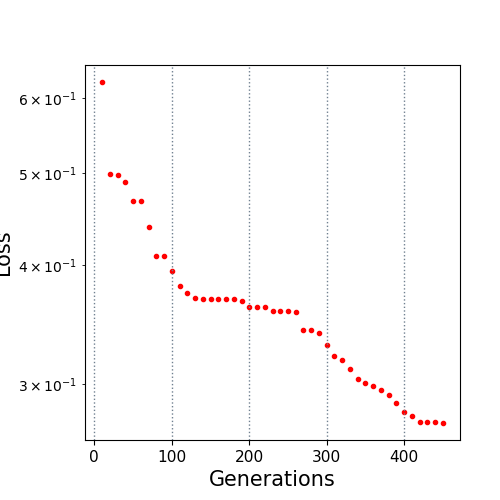

Values plotted in this chart, from the file beside it:
10.0, 0.623752
20.0, 0.4988
30.0, 0.4985
40.0, 0.4891
50.0, 0.4678
60.0, 0.4671
70.0, 0.4387
80.0, 0.4088
90.0, 0.4088
100.0, 0.3948
110.0, 0.3807
120.0, 0.374
130.0, 0.3698
140.0, 0.3689
150.0, 0.3689
160.0, 0.3689
170.0, 0.3689
180.0, 0.3689
190.0, 0.3669
200.0, 0.3613
210.0, 0.3613
220.0, 0.3613
230.0, 0.3581
240.0, 0.3581
250.0, 0.3581
260.0, 0.3571
270.0, 0.3421
280.0, 0.3421
290.0, 0.3397
300.0, 0.3295
310.0, 0.3208
320.0, 0.3178
330.0, 0.3111
340.0, 0.3034
350.0, 0.3011
360.0, 0.2987
370.0, 0.2961
380.0, 0.2924
390.0, 0.2868
400.0, 0.2806
410.0, 0.2775
420.0, 0.2735
430.0, 0.2735
440.0, 0.2735
450.0, 0.2731
